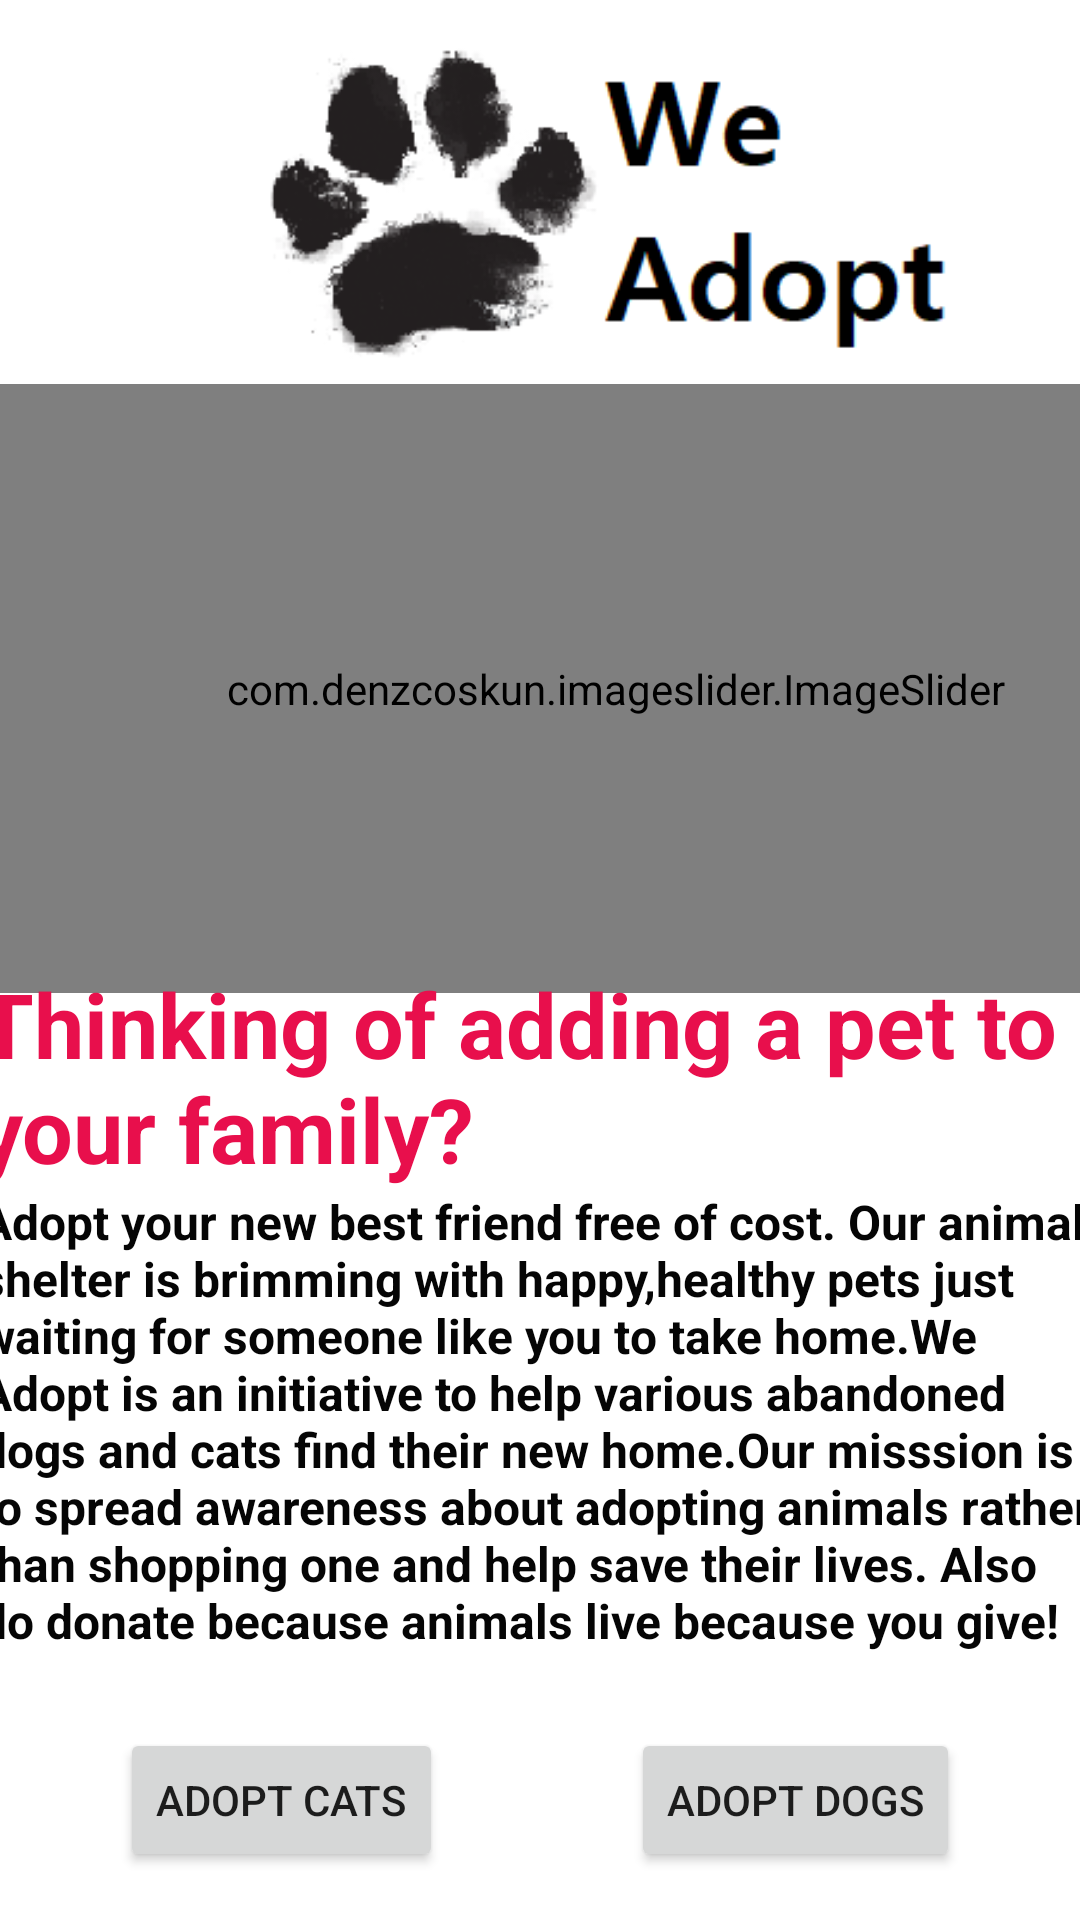

Write the Android layout XML for this screen, with the resource values it uses.
<!-- AndroidManifest.xml: application theme Theme.Madproj -->
<!-- res/layout/activity_main.xml -->
<?xml version="1.0" encoding="utf-8"?>
<androidx.constraintlayout.widget.ConstraintLayout xmlns:android="http://schemas.android.com/apk/res/android"
    xmlns:app="http://schemas.android.com/apk/res-auto"
    xmlns:tools="http://schemas.android.com/tools"
    android:layout_width="match_parent"
    android:layout_height="match_parent"
    tools:context=".MainActivity">

    <com.denzcoskun.imageslider.ImageSlider
        android:id="@+id/slider"
        android:layout_width="411dp"
        android:layout_height="203dp"
        android:layout_marginTop="128dp"
        app:auto_cycle="true"
        app:corner_radius="5"
        app:delay="100"
        app:error_image="@drawable/grey"
        app:layout_constraintStart_toStartOf="parent"
        app:layout_constraintTop_toTopOf="parent"
        app:period="2000"
        app:placeholder="@drawable/grey"
        tools:ignore="MissingConstraints">

    </com.denzcoskun.imageslider.ImageSlider>

    <Button
        android:id="@+id/button1"
        android:layout_width="wrap_content"
        android:layout_height="wrap_content"
        android:layout_marginEnd="40dp"
        android:layout_marginBottom="16dp"
        android:text="ADOPT DOGS"
        app:layout_constraintBottom_toBottomOf="parent"
        app:layout_constraintEnd_toEndOf="parent" />

    <ImageView
        android:id="@+id/imageView"
        android:layout_width="266dp"
        android:layout_height="124dp"
        android:layout_marginStart="72dp"
        android:layout_marginTop="4dp"
        app:layout_constraintStart_toStartOf="parent"
        app:layout_constraintTop_toTopOf="parent"
        app:srcCompat="@drawable/logo2" />

    <Button
        android:id="@+id/button2"
        android:layout_width="wrap_content"
        android:layout_height="wrap_content"
        android:layout_marginStart="40dp"
        android:layout_marginBottom="16dp"
        android:text="Adopt cats"
        app:layout_constraintBottom_toBottomOf="parent"
        app:layout_constraintStart_toStartOf="parent" />

    <TextView
        android:id="@+id/textView11"
        android:layout_width="373dp"
        android:layout_height="79dp"
        android:text="Thinking of adding a pet to your family?"
        android:textColor="#E80F4C"
        android:textSize="30sp"
        android:textStyle="bold"
        app:layout_constraintBottom_toBottomOf="parent"
        app:layout_constraintEnd_toEndOf="parent"
        app:layout_constraintHorizontal_bias="0.605"
        app:layout_constraintStart_toStartOf="parent"
        app:layout_constraintTop_toTopOf="parent"
        app:layout_constraintVertical_bias="0.572" />

    <TextView
        android:id="@+id/textView12"
        android:layout_width="372dp"
        android:layout_height="189dp"
        android:text="Adopt your new best friend free of cost. Our animal shelter is brimming with happy,healthy pets just waiting for someone like you to take home.We Adopt is an initiative to help various abandoned dogs and cats find their new home.Our misssion is to spread awareness about adopting animals rather than shopping one and help save their lives. Also do donate because animals live because you give!"
        android:textColor="#050505"
        android:textSize="16sp"
        android:textStyle="bold"
        app:layout_constraintBottom_toBottomOf="parent"
        app:layout_constraintEnd_toEndOf="parent"
        app:layout_constraintHorizontal_bias="0.589"
        app:layout_constraintStart_toStartOf="parent"
        app:layout_constraintTop_toTopOf="parent"
        app:layout_constraintVertical_bias="0.879" />

</androidx.constraintlayout.widget.ConstraintLayout>
<!-- resources referenced by this layout -->
<resources>
  <!-- drawable logo2: png bitmap (drawable, 13876 bytes) -->
  <style name="Theme.Madproj" parent="Theme.MaterialComponents.DayNight.DarkActionBar">
          
          <item name="colorPrimary">@color/black</item>
          <item name="colorPrimaryVariant">@color/purple_700</item>
          <item name="colorOnPrimary">@color/white</item>
          
          <item name="colorSecondary">@color/teal_200</item>
          <item name="colorSecondaryVariant">@color/teal_700</item>
          <item name="colorOnSecondary">@color/black</item>
          
          <item name="android:statusBarColor" tools:targetApi="l">?attr/colorPrimaryVariant</item>
          
          <item name="titleTextColor">@color/black</item>
      </style>
  <!-- not gathered from this repository: default colours our renderer supplied (Android Studio template values) -->
  <color name="purple_700">#FF3700B3</color>
  <color name="teal_200">#FF03DAC5</color>
  <color name="teal_700">#FF018786</color>
  <color name="black">#FF000000</color>
  <color name="white">#FFFFFFFF</color>
</resources>
